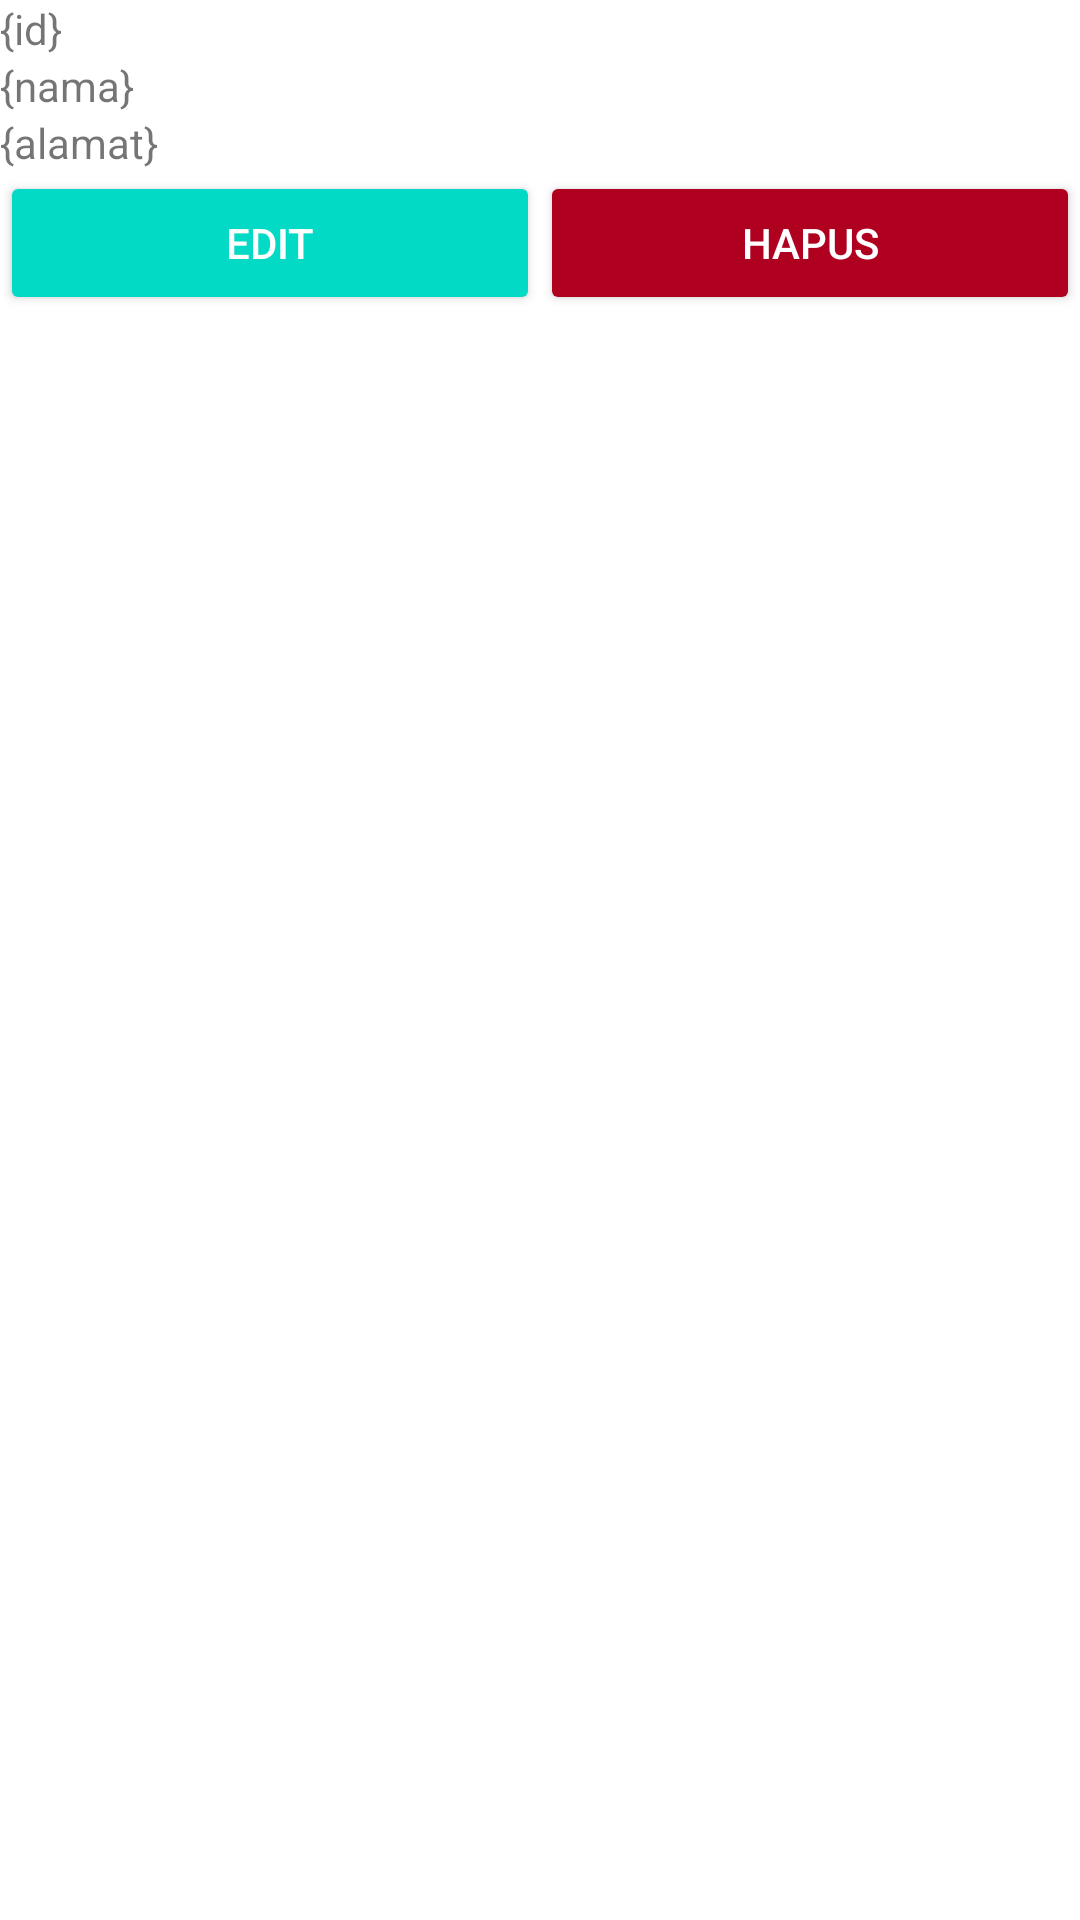

Reconstruct the res/layout file that produces this screen, plus the resources it refers to.
<!-- AndroidManifest.xml: application theme Theme.AraSQL -->
<!-- res/layout/list_data.xml -->
<?xml version="1.0" encoding="utf-8"?>
<LinearLayout xmlns:android="http://schemas.android.com/apk/res/android"
    android:orientation="vertical"
    android:layout_width="match_parent"
    android:layout_height="match_parent">
    <TextView
        android:id="@+id/id"
        android:text="{id}"
        android:layout_width="match_parent"
        android:layout_height="wrap_content"/>
    <TextView
        android:id="@+id/nama"
        android:text="{nama}"
        android:layout_width="match_parent"
        android:layout_height="wrap_content"/>

    <TextView
        android:id="@+id/alamat"
        android:text="{alamat}"
        android:layout_width="match_parent"
        android:layout_height="wrap_content"/>
    <LinearLayout
        android:layout_width="match_parent"
        android:layout_height="wrap_content"
        android:orientation="horizontal">

        <Button
            android:layout_width="match_parent"
            android:layout_height="wrap_content"
            android:id="@+id/edit"
            android:text="Edit"
            android:layout_weight="1"
            android:backgroundTint="@color/teal_200"
            android:textColor="#ffffff"/>
        <Button
            android:layout_width="match_parent"
            android:layout_height="wrap_content"
            android:id="@+id/hapus"
            android:text="Hapus"
            android:layout_weight="1"
            android:backgroundTint="@color/design_default_color_error"
            android:textColor="#ffffff"/>

    </LinearLayout>

</LinearLayout>
<!-- resources referenced by this layout -->
<resources>
  <style name="Theme.AraSQL" parent="Theme.MaterialComponents.DayNight.DarkActionBar">
          
          <item name="colorPrimary">@color/purple_500</item>
          <item name="colorPrimaryVariant">@color/purple_700</item>
          <item name="colorOnPrimary">@color/white</item>
          
          <item name="colorSecondary">@color/teal_200</item>
          <item name="colorSecondaryVariant">@color/teal_700</item>
          <item name="colorOnSecondary">@color/black</item>
          
          <item name="android:statusBarColor" tools:targetApi="l">?attr/colorPrimaryVariant</item>
          
      </style>
  <!-- not gathered from this repository: default colours our renderer supplied (Android Studio template values) -->
  <color name="purple_500">#FF6200EE</color>
  <color name="purple_700">#FF3700B3</color>
  <color name="teal_200">#FF03DAC5</color>
  <color name="teal_700">#FF018786</color>
  <color name="black">#FF000000</color>
  <color name="white">#FFFFFFFF</color>
</resources>
